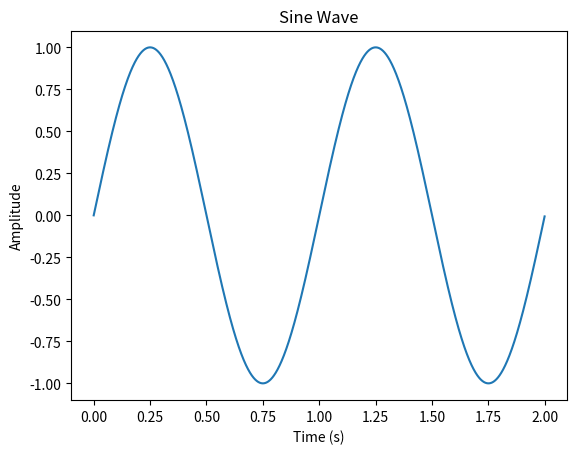

Generate this figure with matplotlib:
import numpy as np
import matplotlib.pyplot as plt

# Define parameters
amplitude = 1
frequency = 1  # in Hz
phase = 0
duration = 2  # in seconds
sampling_rate = 1000  # in Hz

# Generate time vector
t = np.arange(0, duration, 1/sampling_rate)

# Generate sine wave
y = amplitude * np.sin(2 * np.pi * frequency * t + phase)

# Plot the sine wave
plt.plot(t, y)
plt.xlabel('Time (s)')
plt.ylabel('Amplitude')
plt.title('Sine Wave')
plt.show()

